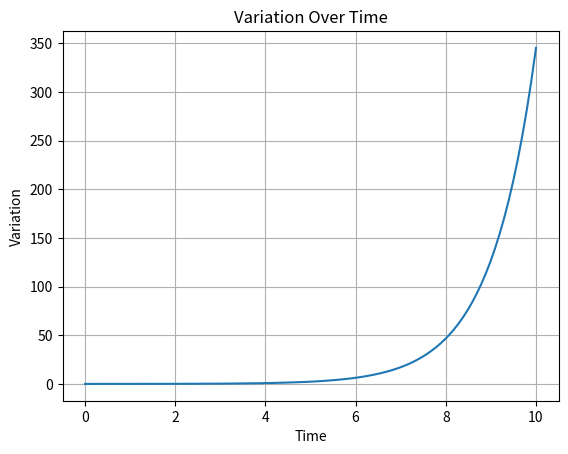

Reproduce this figure in Python.
import numpy as np
import matplotlib.pyplot as plt
from scipy.integrate import odeint

# Define the custom ODE function representing the variation
def variation(variation, t, dt, A, L, R):
    # Calculate the rate of change of variation
    d_variation_dt = A * np.sin(2 * np.pi * t / (L * R))
    
    # Update the variation by subtracting the previous value
    variation += d_variation_dt * dt
    
    return variation

# Define parameters
A = 1.0  # Amplitude
L = 1.0  # Wavelength
R = 1.0  # Frequency

# Time points
t = np.linspace(0, 10, 100)  # 100 time points from 0 to 10
dt = t[1] - t[0]  # Time step size

# Initial condition
variation0 = 0.0  # Initial value of the variation

# Solve the ODE
variation_over_time = odeint(variation, variation0, t, args=(dt, A, L, R))

# Plot the variation
plt.plot(t, variation_over_time)
plt.xlabel('Time')
plt.ylabel('Variation')
plt.title('Variation Over Time')
plt.grid(True)
plt.show()
